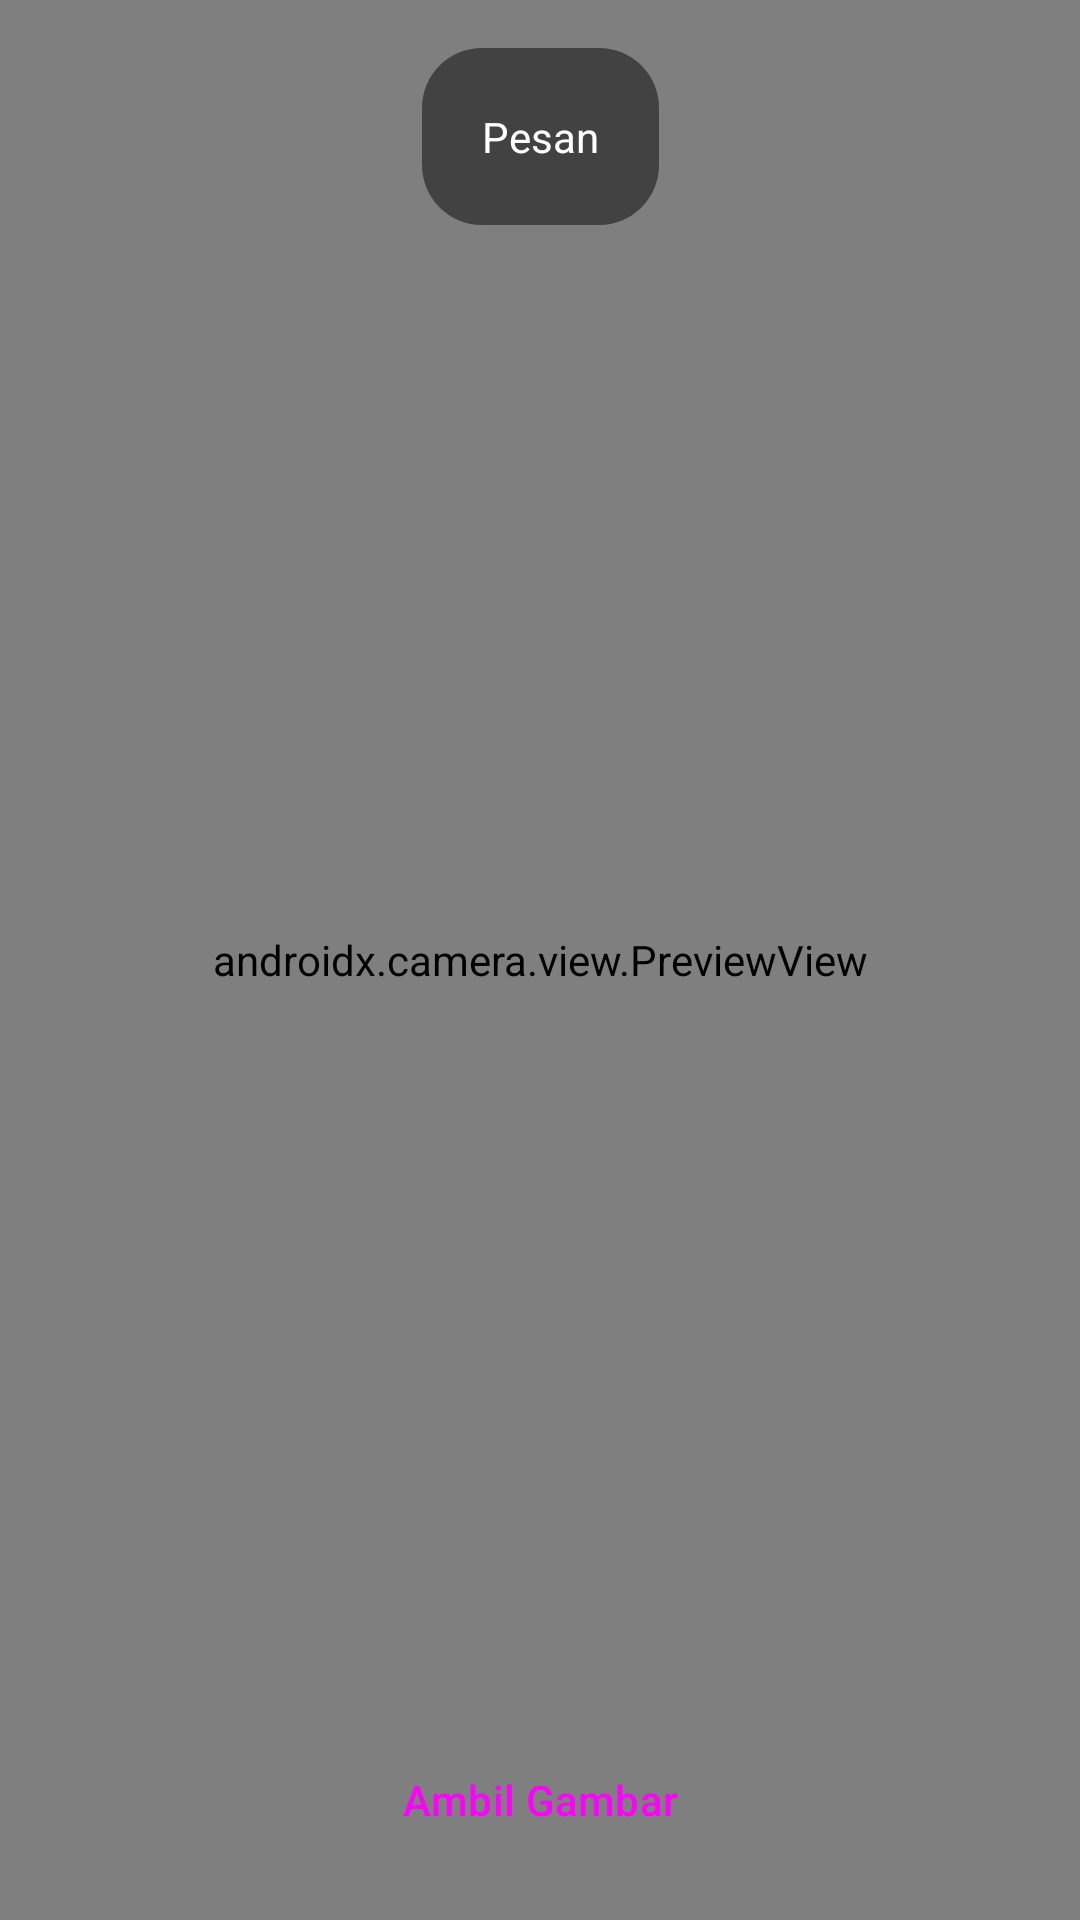

Here is an Android app screen rendered from its layout file. Give the layout XML and the strings, colors and styles it references.
<!-- AndroidManifest.xml: application theme Theme.AndroidFaceDetection -->
<!-- res/layout/activity_camera.xml -->
<?xml version="1.0" encoding="utf-8"?>
<androidx.constraintlayout.widget.ConstraintLayout xmlns:android="http://schemas.android.com/apk/res/android"
    xmlns:app="http://schemas.android.com/apk/res-auto"
    xmlns:tools="http://schemas.android.com/tools"
    android:layout_width="match_parent"
    android:layout_height="match_parent"
    tools:context=".CameraActivity">

    <androidx.camera.view.PreviewView
        android:id="@+id/preview_view"
        android:layout_width="0dp"
        android:layout_height="0dp"
        app:layout_constraintBottom_toBottomOf="parent"
        app:layout_constraintEnd_toEndOf="parent"
        app:layout_constraintStart_toStartOf="parent"
        app:layout_constraintTop_toTopOf="parent" />

    <Button
        android:id="@+id/btn_take_photo"
        style="@style/Widget.Material3.Button"
        android:layout_width="wrap_content"
        android:layout_height="wrap_content"
        android:layout_marginBottom="16dp"
        android:text="@string/take_photo"
        app:icon="@drawable/ic_photo_camera_24"
        app:iconPadding="8dp"
        app:layout_constraintBottom_toBottomOf="parent"
        app:layout_constraintEnd_toEndOf="parent"
        app:layout_constraintStart_toStartOf="parent" />

    <TextView
        android:id="@+id/tv_msg"
        android:layout_width="wrap_content"
        android:layout_height="wrap_content"
        android:padding="20dp"
        android:layout_marginTop="16dp"
        android:layout_marginHorizontal="16dp"
        android:background="@drawable/camera_msg_bg"
        android:text="@string/msg"
        android:textColor="@android:color/white"
        android:textAlignment="center"
        app:layout_constraintEnd_toEndOf="parent"
        app:layout_constraintStart_toStartOf="parent"
        app:layout_constraintTop_toTopOf="parent" />

</androidx.constraintlayout.widget.ConstraintLayout>
<!-- resources referenced by this layout -->
<resources>
  <!-- drawable camera_msg_bg (drawable) -->
  <?xml version="1.0" encoding="utf-8"?>
  <selector xmlns:android="http://schemas.android.com/apk/res/android">
      <item>
          <shape>
              <corners
                  android:radius="20dp"/>
              <solid android:color="#8B0F0F0F" />
  
          </shape>
      </item>
  </selector>
  <string name="msg">Pesan</string>
  <string name="take_photo">Ambil Gambar</string>
  <color name="md_theme_light_primary">#006973</color>
  <color name="md_theme_light_onPrimary">#FFFFFF</color>
  <color name="md_theme_light_primaryContainer">#90F1FF</color>
  <color name="md_theme_light_onPrimaryContainer">#001F23</color>
  <color name="md_theme_light_secondary">#4A6366</color>
  <color name="md_theme_light_onSecondary">#FFFFFF</color>
  <color name="md_theme_light_secondaryContainer">#CDE7EB</color>
  <color name="md_theme_light_onSecondaryContainer">#051F22</color>
  <color name="md_theme_light_tertiary">#515E7D</color>
  <color name="md_theme_light_onTertiary">#FFFFFF</color>
  <color name="md_theme_light_tertiaryContainer">#D9E2FF</color>
  <color name="md_theme_light_onTertiaryContainer">#0D1B36</color>
  <color name="md_theme_light_error">#BA1A1A</color>
  <color name="md_theme_light_errorContainer">#FFDAD6</color>
  <color name="md_theme_light_onError">#FFFFFF</color>
  <color name="md_theme_light_onErrorContainer">#410002</color>
  <color name="md_theme_light_background">#FAFDFD</color>
  <color name="md_theme_light_onBackground">#191C1D</color>
  <color name="md_theme_light_surface">#FAFDFD</color>
  <color name="md_theme_light_onSurface">#191C1D</color>
  <color name="md_theme_light_surfaceVariant">#DBE4E6</color>
  <color name="md_theme_light_onSurfaceVariant">#3F484A</color>
  <color name="md_theme_light_outline">#6F797A</color>
  <color name="md_theme_light_inverseOnSurface">#EFF1F1</color>
  <color name="md_theme_light_inverseSurface">#2D3131</color>
  <color name="md_theme_light_inversePrimary">#4ED8E9</color>
</resources>
